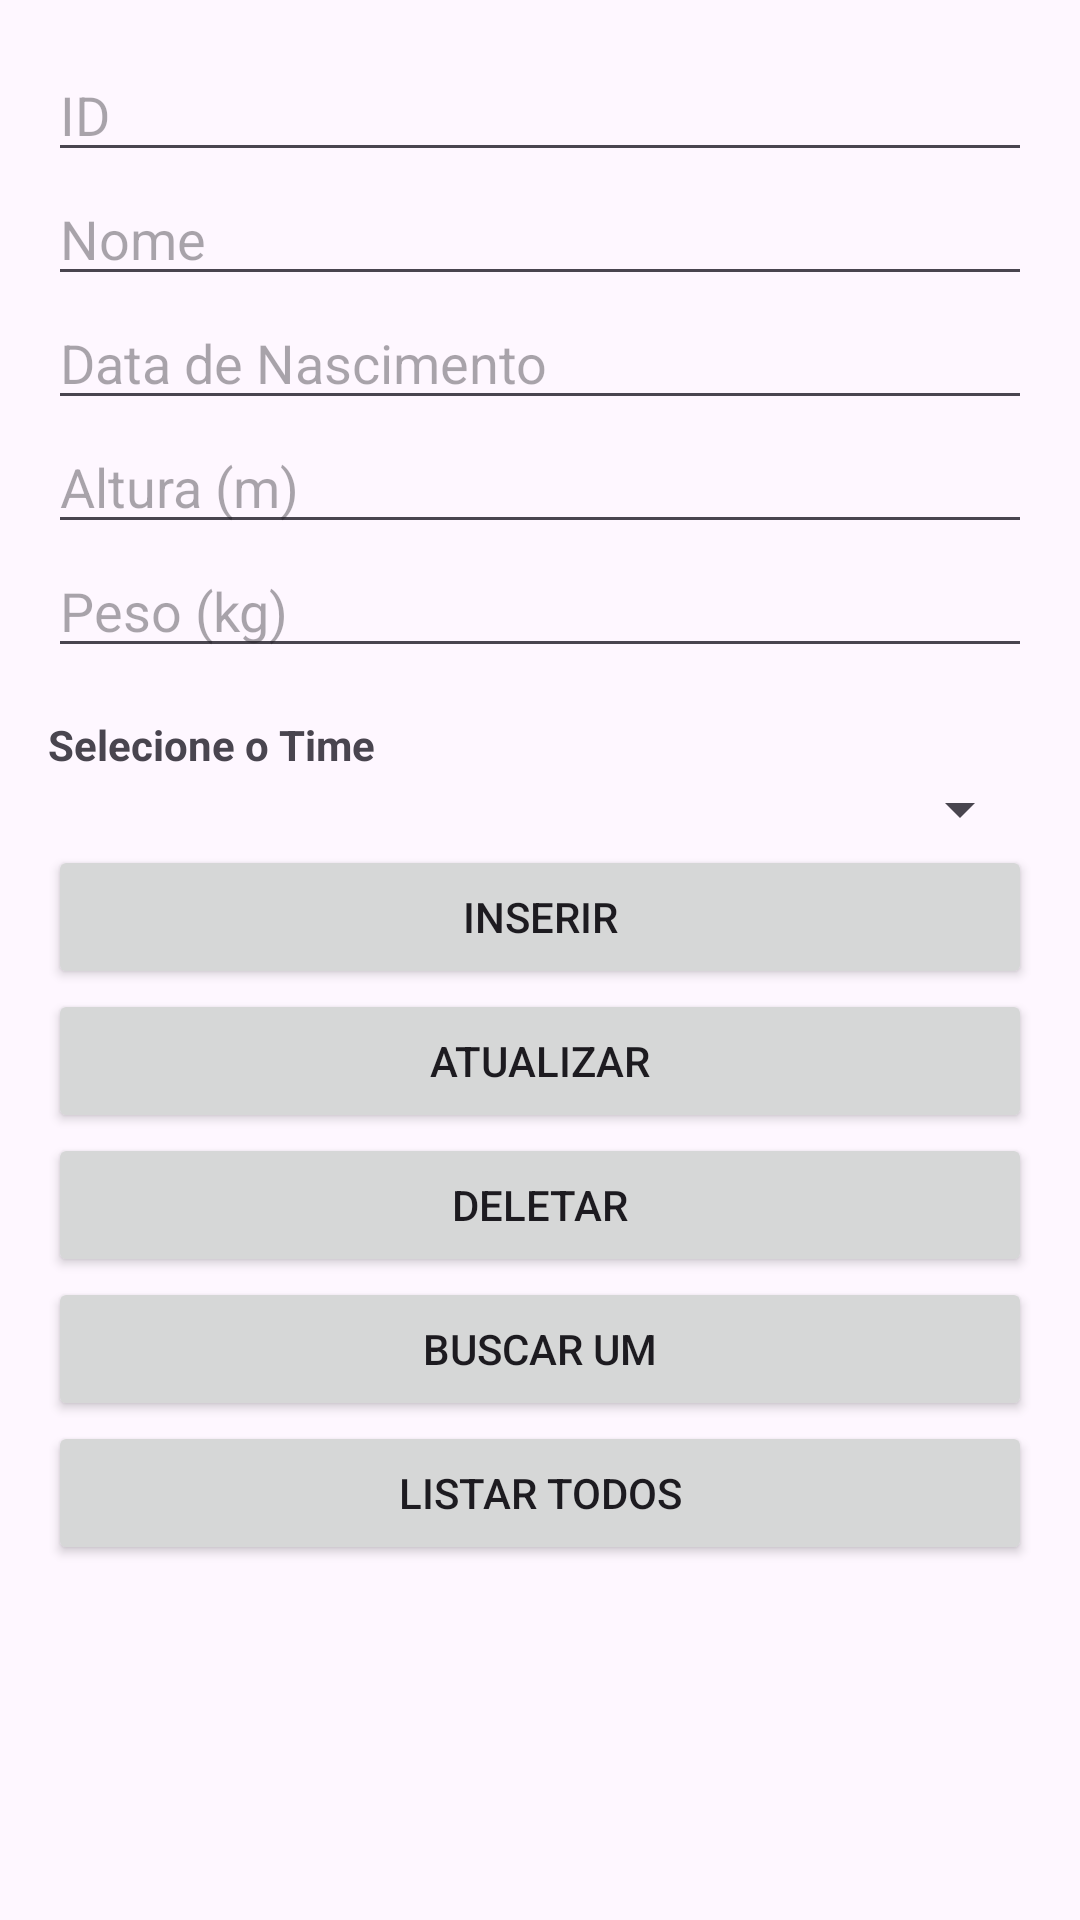

Layout XML and referenced resources for this Android screen:
<!-- AndroidManifest.xml: application theme Theme.ProjectTime -->
<!-- res/layout/fragment_jogador.xml -->
<?xml version="1.0" encoding="utf-8"?>
<ScrollView xmlns:android="http://schemas.android.com/apk/res/android"
    android:layout_width="match_parent"
    android:layout_height="match_parent"
    >
    <LinearLayout
        android:orientation="vertical"
        android:layout_width="match_parent"
        android:layout_height="wrap_content"
        android:padding="16dp">
        <EditText
            android:id="@+id/txtId"
            android:layout_width="match_parent"
            android:layout_height="wrap_content"
            android:hint="ID"/>

        <EditText
            android:id="@+id/txtNome"
            android:layout_width="match_parent"
            android:layout_height="wrap_content"
            android:hint="Nome"/>

        <EditText
            android:id="@+id/txtDataNasc"
            android:layout_width="match_parent"
            android:layout_height="wrap_content"
            android:hint="Data de Nascimento"
            android:focusable="false"
            android:clickable="true"
            android:inputType="none"/>

        <EditText
            android:id="@+id/txtAltura"
            android:layout_width="match_parent"
            android:layout_height="wrap_content"
            android:hint="Altura (m)"/>

        <EditText
            android:id="@+id/txtPeso"
            android:layout_width="match_parent"
            android:layout_height="wrap_content"
            android:hint="Peso (kg)"/>

        <TextView
            android:id="@+id/lblTime"
            android:layout_width="wrap_content"
            android:layout_height="wrap_content"
            android:text="Selecione o Time"
            android:textStyle="bold"
            android:paddingTop="16dp"/>

        <Spinner
            android:id="@+id/spnTime"
            android:layout_width="match_parent"
            android:layout_height="wrap_content"/>

        <Button
            android:id="@+id/btnInsert"
            android:layout_width="match_parent"
            android:layout_height="wrap_content"
            android:text="Inserir"/>

        <Button
            android:id="@+id/btnUpdate"
            android:layout_width="match_parent"
            android:layout_height="wrap_content"
            android:text="Atualizar"/>

        <Button
            android:id="@+id/btnDelete"
            android:layout_width="match_parent"
            android:layout_height="wrap_content"
            android:text="Deletar"/>

        <Button
            android:id="@+id/btnFindOne"
            android:layout_width="match_parent"
            android:layout_height="wrap_content"
            android:text="Buscar Um"/>

        <Button
            android:id="@+id/btnFindAll"
            android:layout_width="match_parent"
            android:layout_height="wrap_content"
            android:text="Listar Todos"/>

        <TextView
            android:id="@+id/txtResultado"
            android:layout_width="match_parent"
            android:layout_height="wrap_content"
            android:scrollbars="vertical"
            android:textSize="16sp"
            android:paddingTop="16dp"/>

    </LinearLayout>
</ScrollView>
<!-- resources referenced by this layout -->
<resources>
  <style name="Theme.ProjectTime" parent="Base.Theme.ProjectTime" />
  <style name="Base.Theme.ProjectTime" parent="Theme.Material3.DayNight.NoActionBar">
          
          
      </style>
</resources>
